Labelled photos from "dataset", an image-classification folder in Asher-MS/neural_style_transfer. The possible labels are: plane, ship.

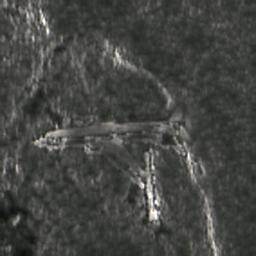
Label: plane

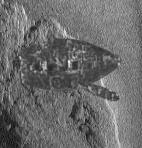
Label: ship

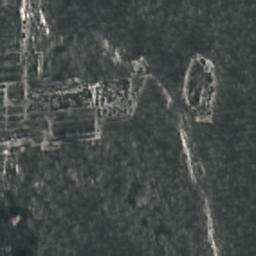
Label: ship

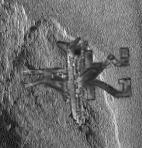
Label: plane

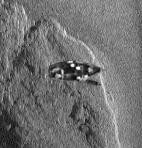
Label: ship

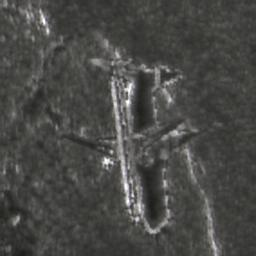
Label: plane
